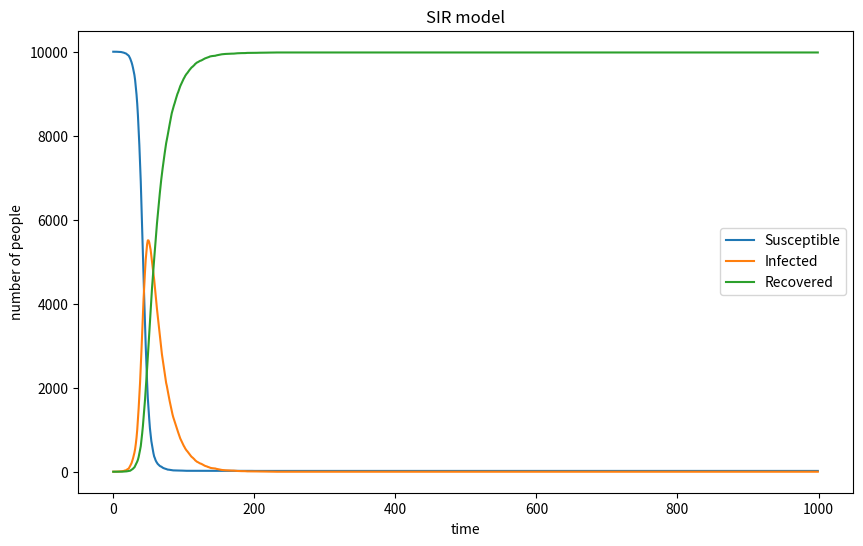

Here is the Python script that generated this plot:
import numpy as np
import matplotlib . pyplot as plt

# set the initial state
N=10000
S=9999
I=1
R=0

# set the infection rate and the recovery rate
beta=0.3
gamma=0.05

# create 3 list for each of the three population to track how they evolve over time
Susceptible_population=[S]
Infected_population=[I]
Recovered_population=[R]
# create a list to store the time change
time=[0]

plt.figure(figsize=(10,6))

# loop over 1000 time points
days=1000
for day in range(days):

    # caculate the infection probability
    contact_probability=I/N
    i=contact_probability*beta
    # caculate the recovery probability
    r=gamma

    # pick susceptible individuals at random to become infected with the infection probability
    I_choose=np.random.choice(range(2),S,p=[i,1-i])
    # caculate the total number of people who are newly infected
    New_I=np.sum(I_choose==0)

    # pick infected individuals at random to become recovered with the recovery probability
    R_choose=np.random.choice(range(2),I,p=[r,1-r])
    # caculate the total number of people who are newly recovered
    New_R=np.sum(R_choose==0)
    
    # caculate the three population
    S-=New_I
    I=I+New_I-New_R
    R+=New_R

    # keep track of the numbers of people in all three categories and the time
    time.append(day)
    Susceptible_population.append(S)
    Infected_population.append(I)
    Recovered_population.append(R)

#  plot the numbers of susceptible, infected, and recovered people as a function of time.
plt.plot(time, Susceptible_population, label='Susceptible')
plt.plot(time, Infected_population, label='Infected')
plt.plot(time, Recovered_population, label='Recovered')

# plot the xlable, ylable, title, and legend
plt.xlabel('time')
plt.ylabel('number of people')
plt.title('SIR model')
plt.legend()

# show the plot
plt.show()
plt.clf()
